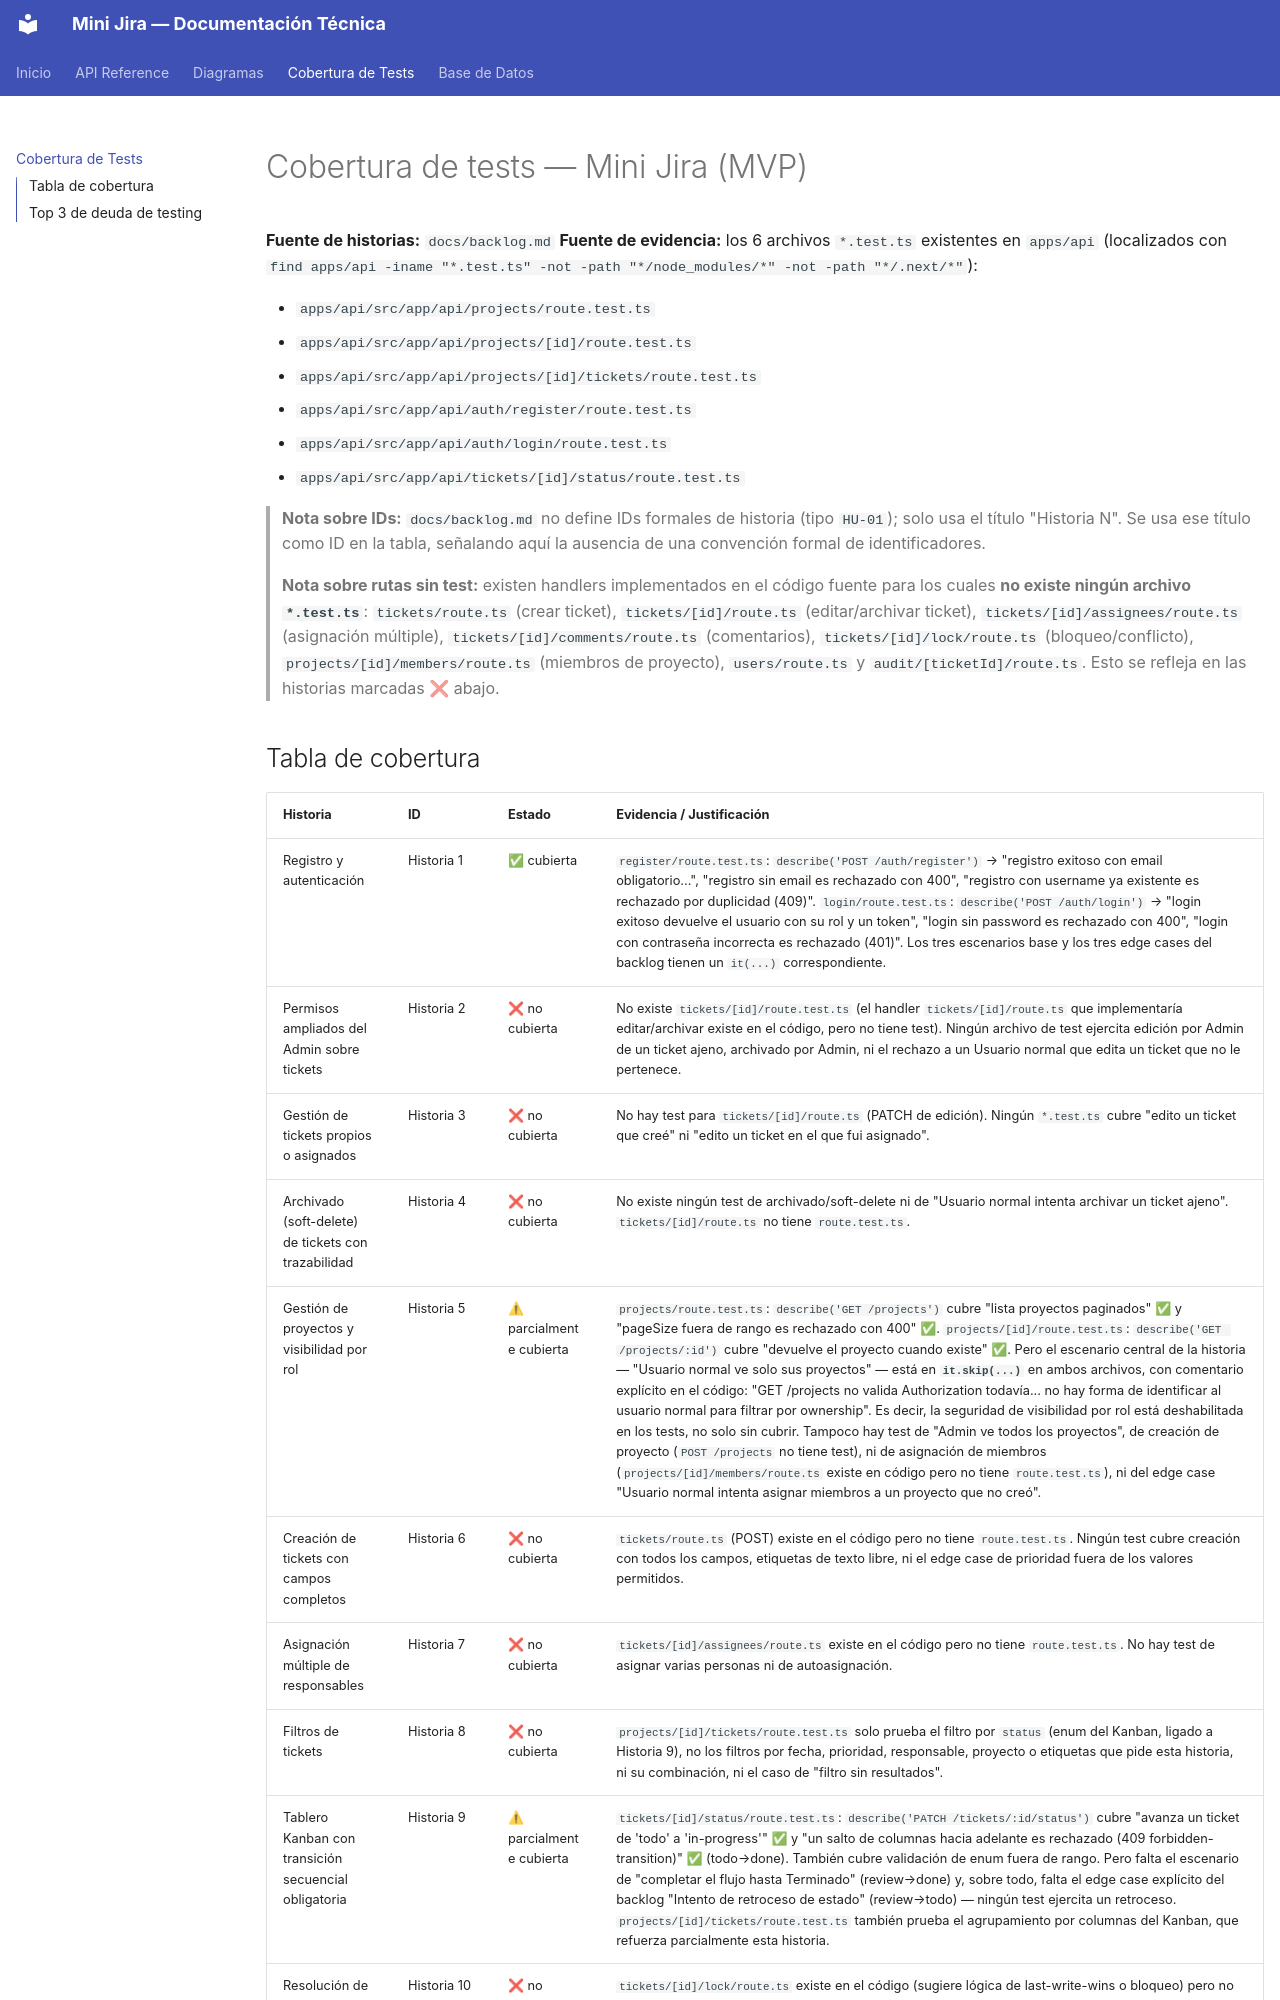

repository: amoralesbdg/CursoIA_Asistido · page: cobertura-tests/index.html · generator: mkdocs

# Cobertura de tests — Mini Jira (MVP)

**Fuente de historias:** `docs/backlog.md`
**Fuente de evidencia:** los 6 archivos `*.test.ts` existentes en `apps/api` (localizados con
`find apps/api -iname "*.test.ts" -not -path "*/node_modules/*" -not -path "*/.next/*"`):

- `apps/api/src/app/api/projects/route.test.ts`
- `apps/api/src/app/api/projects/[id]/route.test.ts`
- `apps/api/src/app/api/projects/[id]/tickets/route.test.ts`
- `apps/api/src/app/api/auth/register/route.test.ts`
- `apps/api/src/app/api/auth/login/route.test.ts`
- `apps/api/src/app/api/tickets/[id]/status/route.test.ts`

> **Nota sobre IDs:** `docs/backlog.md` no define IDs formales de historia (tipo `HU-01`); solo
> usa el título "Historia N". Se usa ese título como ID en la tabla, señalando aquí la ausencia
> de una convención formal de identificadores.

> **Nota sobre rutas sin test:** existen handlers implementados en el código fuente para los
> cuales **no existe ningún archivo `*.test.ts`**: `tickets/route.ts` (crear ticket),
> `tickets/[id]/route.ts` (editar/archivar ticket), `tickets/[id]/assignees/route.ts`
> (asignación múltiple), `tickets/[id]/comments/route.ts` (comentarios), `tickets/[id]/lock/route.ts`
> (bloqueo/conflicto), `projects/[id]/members/route.ts` (miembros de proyecto), `users/route.ts`
> y `audit/[ticketId]/route.ts`. Esto se refleja en las historias marcadas ❌ abajo.
